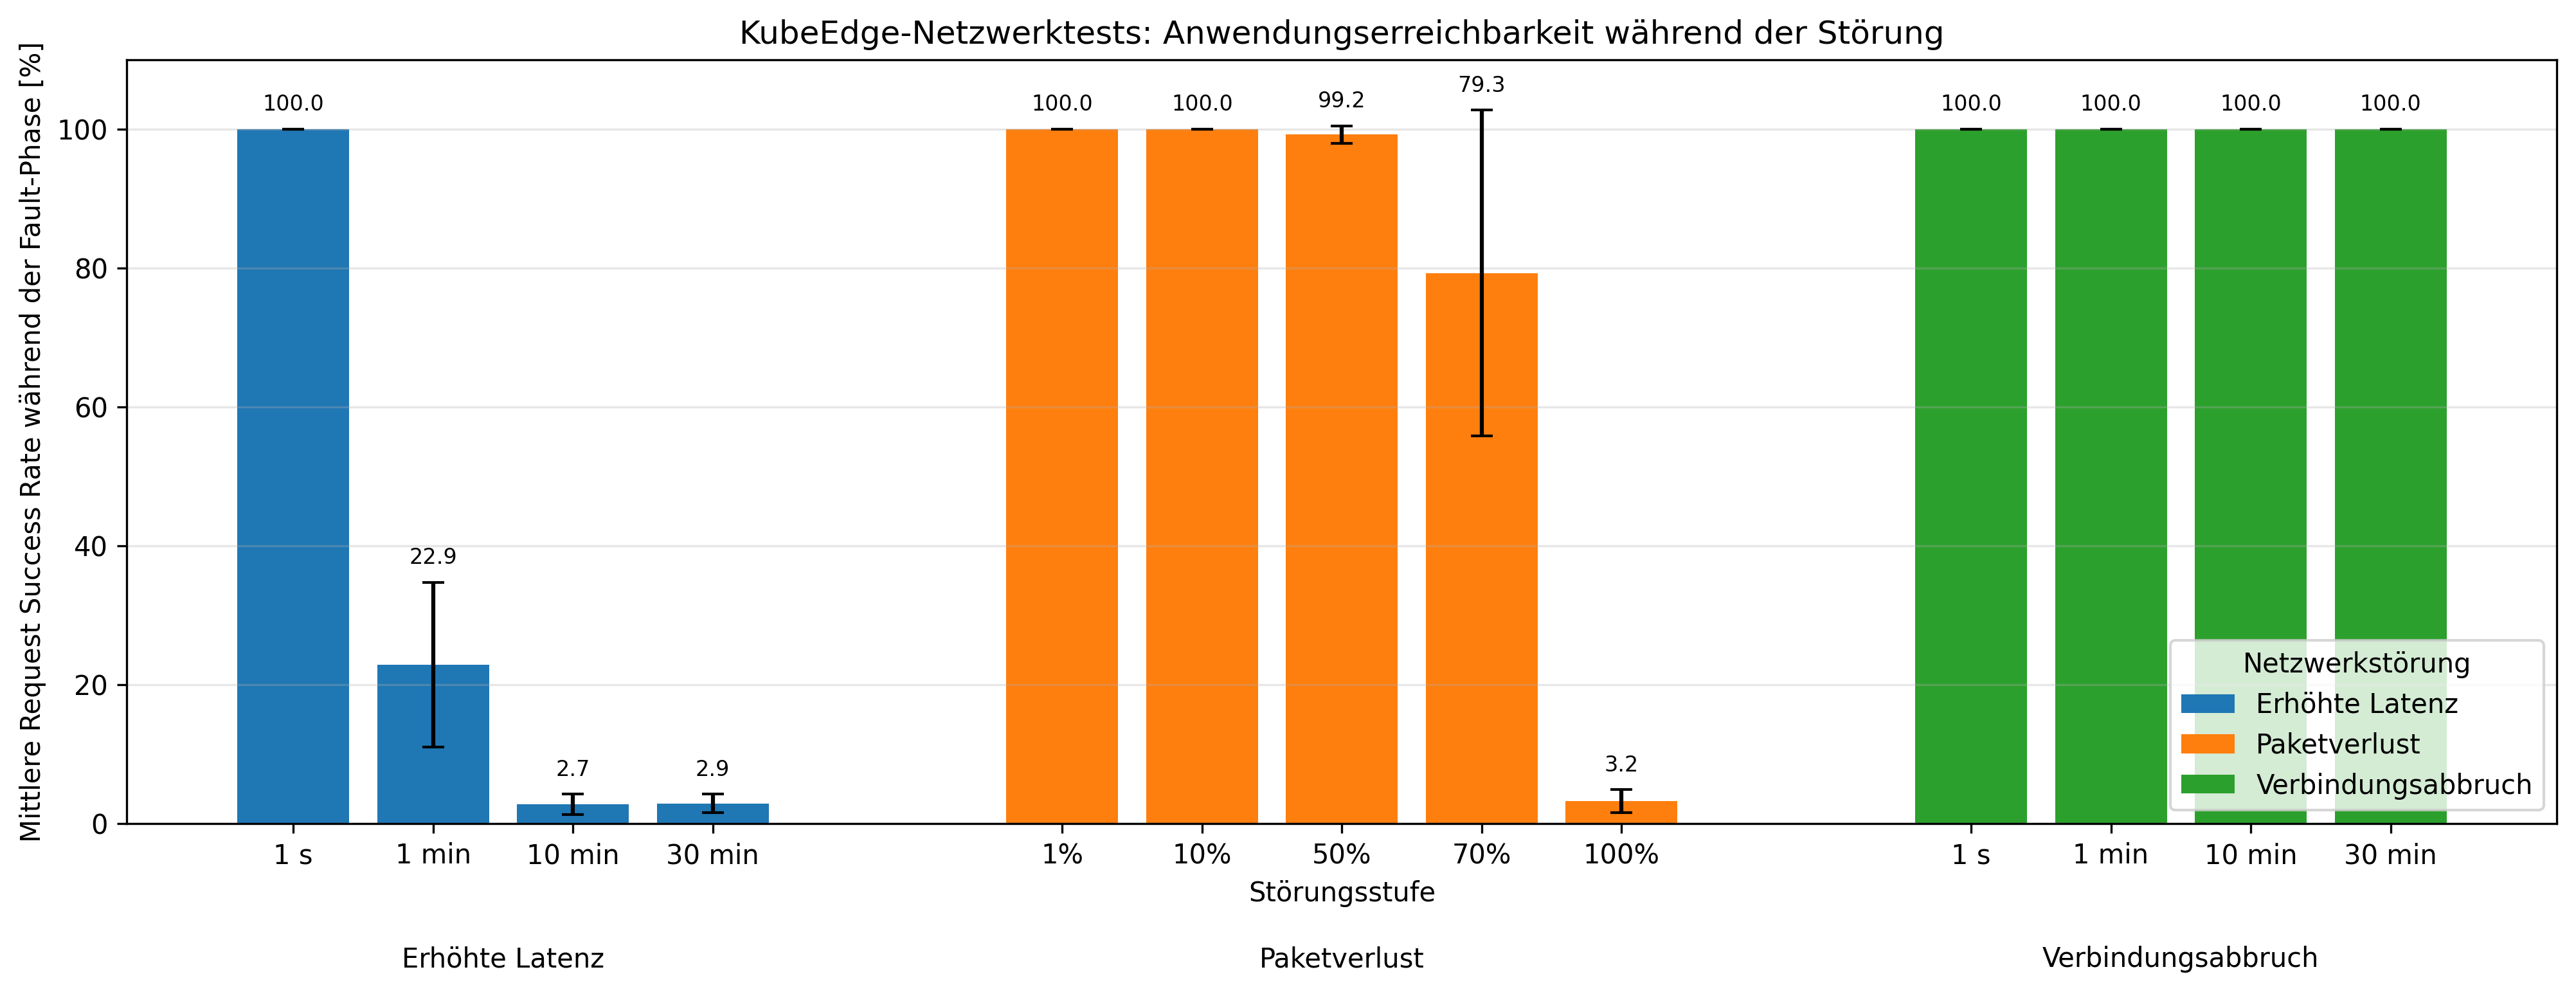

Source data for this figure (header and first rows):
Gruppe, Störung, gültige Runs, Mittelwert Succ. [%], Std Succ. [pp]
Erhöhte Latenz, Latenz 1s, 10, 100, 0.0000
Erhöhte Latenz, Latenz 1min, 10, 22.87, 11.85
Erhöhte Latenz, Latenz 10min, 10, 2.735, 1.472
Erhöhte Latenz, Latenz 30min, 10, 2.897, 1.345
Paketverlust, Paketverlust 1%, 10, 100, 0.0000
Paketverlust, Paketverlust 10%, 10, 100, 0.0000
Paketverlust, Paketverlust 50%, 10, 99.23, 1.243
Paketverlust, Paketverlust 70%, 10, 79.27, 23.48
Paketverlust, Paketverlust 100%, 10, 3.232, 1.648
Verbindungsabbruch, Link-Cut 1s, 10, 100, 0.0000
Verbindungsabbruch, Link-Cut 1min, 10, 100, 0.0000
Verbindungsabbruch, Link-Cut 10min, 10, 100, 0.0000
Verbindungsabbruch, Link-Cut 30min, 10, 100, 0.0000
